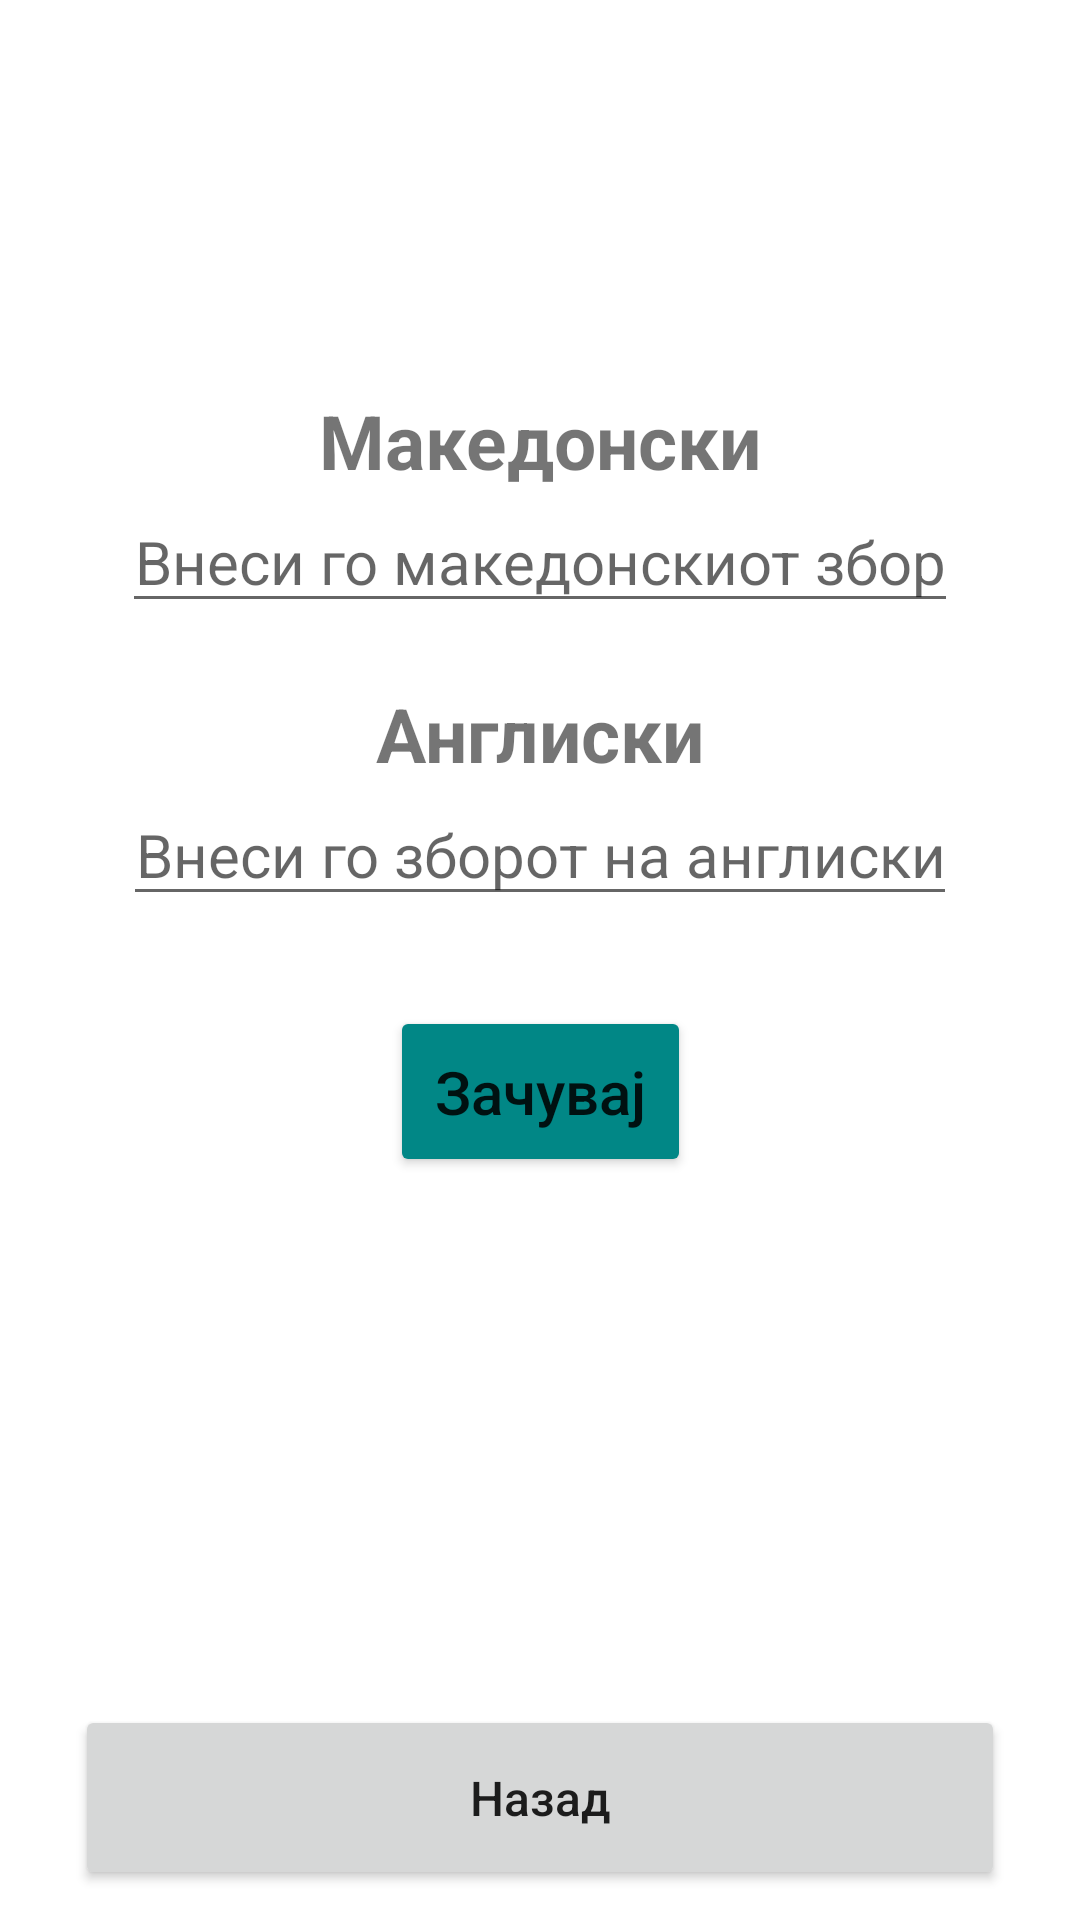

Layout XML and referenced resources for this Android screen:
<!-- AndroidManifest.xml: application theme Theme.Domasna1 -->
<!-- res/layout/activity_add_new_word.xml -->
<?xml version="1.0" encoding="utf-8"?>
<androidx.constraintlayout.widget.ConstraintLayout xmlns:android="http://schemas.android.com/apk/res/android"
    xmlns:app="http://schemas.android.com/apk/res-auto"
    xmlns:tools="http://schemas.android.com/tools"
    android:layout_width="match_parent"
    android:layout_height="match_parent"
    tools:context=".AddNewWord">

    <TextView
        android:id="@+id/macedonianLabel"
        android:layout_width="match_parent"
        android:layout_height="wrap_content"
        android:gravity="center_horizontal"
        android:text="Македонски"
        android:textSize="25dp"
        android:maxLines="1"
        android:textStyle="bold"
        android:layout_marginTop="130dp"
        app:layout_constraintLeft_toLeftOf="parent"
        app:layout_constraintRight_toRightOf="parent"
        app:layout_constraintTop_toTopOf="parent"/>


    <EditText
        android:id="@+id/macedonianWordNew"
        android:layout_width="wrap_content"
        android:layout_height="wrap_content"
        android:textSize="20dp"
        android:hint="Внеси го македонскиот збор"
        android:gravity="center_horizontal"
        android:inputType="text"
        android:maxLines="1"
        app:layout_constraintLeft_toLeftOf="parent"
        app:layout_constraintRight_toRightOf="parent"
        app:layout_constraintTop_toBottomOf="@id/macedonianLabel" />

    <TextView
        android:id="@+id/englishLabel"
        android:layout_width="match_parent"
        android:layout_height="wrap_content"
        android:gravity="center_horizontal"
        android:text="Англиски"
        android:textSize="25dp"
        android:textStyle="bold"
        android:layout_marginTop="20dp"
        app:layout_constraintLeft_toLeftOf="parent"
        app:layout_constraintRight_toRightOf="parent"
        app:layout_constraintTop_toBottomOf="@id/macedonianWordNew"/>

    <EditText
        android:id="@+id/newEnglishWord"
        android:layout_width="wrap_content"
        android:layout_height="wrap_content"
        android:hint="Внеси го зборот на англиски"
        android:gravity="center_horizontal"
        android:maxLines="1"
        android:textSize="20dp"
        app:layout_constraintLeft_toLeftOf="parent"
        app:layout_constraintRight_toRightOf="parent"
        app:layout_constraintTop_toBottomOf="@id/englishLabel"/>

    <Button
        android:id="@+id/saveBtn"
        android:layout_width="wrap_content"
        android:layout_height="wrap_content"
        android:text="Зачувај"
        android:textSize="20dp"
        android:padding="15dp"
        android:backgroundTint="@color/teal_700"
        android:textAllCaps="false"
        android:layout_marginTop="30dp"
        app:layout_constraintLeft_toLeftOf="parent"
        app:layout_constraintRight_toRightOf="parent"
        app:layout_constraintTop_toBottomOf="@id/newEnglishWord"/>

    <Button
        android:id="@+id/backBtn"
        android:layout_width="match_parent"
        android:layout_height="wrap_content"
        android:paddingTop="20dp"
        android:paddingBottom="20dp"
        android:textSize="16dp"
        android:layout_marginBottom="10dp"
        android:layout_marginLeft="25dp"
        android:layout_marginRight="25dp"
        android:gravity="center"
        android:text="Назад"
        android:textAllCaps="false"
        app:layout_constraintBottom_toBottomOf="parent"
        app:layout_constraintStart_toStartOf="parent"
        app:layout_constraintEnd_toEndOf="parent"/>
</androidx.constraintlayout.widget.ConstraintLayout>
<!-- resources referenced by this layout -->
<resources>
  <color name="teal_700">#FF018786</color>
  <style name="Theme.Domasna1" parent="Theme.MaterialComponents.DayNight.DarkActionBar">
          
          <item name="colorPrimary">@color/purple_500</item>
          <item name="colorPrimaryVariant">@color/purple_700</item>
          <item name="colorOnPrimary">@color/white</item>
          
          <item name="colorSecondary">@color/teal_200</item>
          <item name="colorSecondaryVariant">@color/teal_700</item>
          <item name="colorOnSecondary">@color/black</item>
          
          <item name="android:statusBarColor" tools:targetApi="l">?attr/colorPrimaryVariant</item>
          
      </style>
  <color name="purple_500">#FF6200EE</color>
  <color name="purple_700">#FF3700B3</color>
  <color name="white">#FFFFFFFF</color>
  <color name="teal_200">#FF03DAC5</color>
  <color name="black">#FF000000</color>
</resources>
